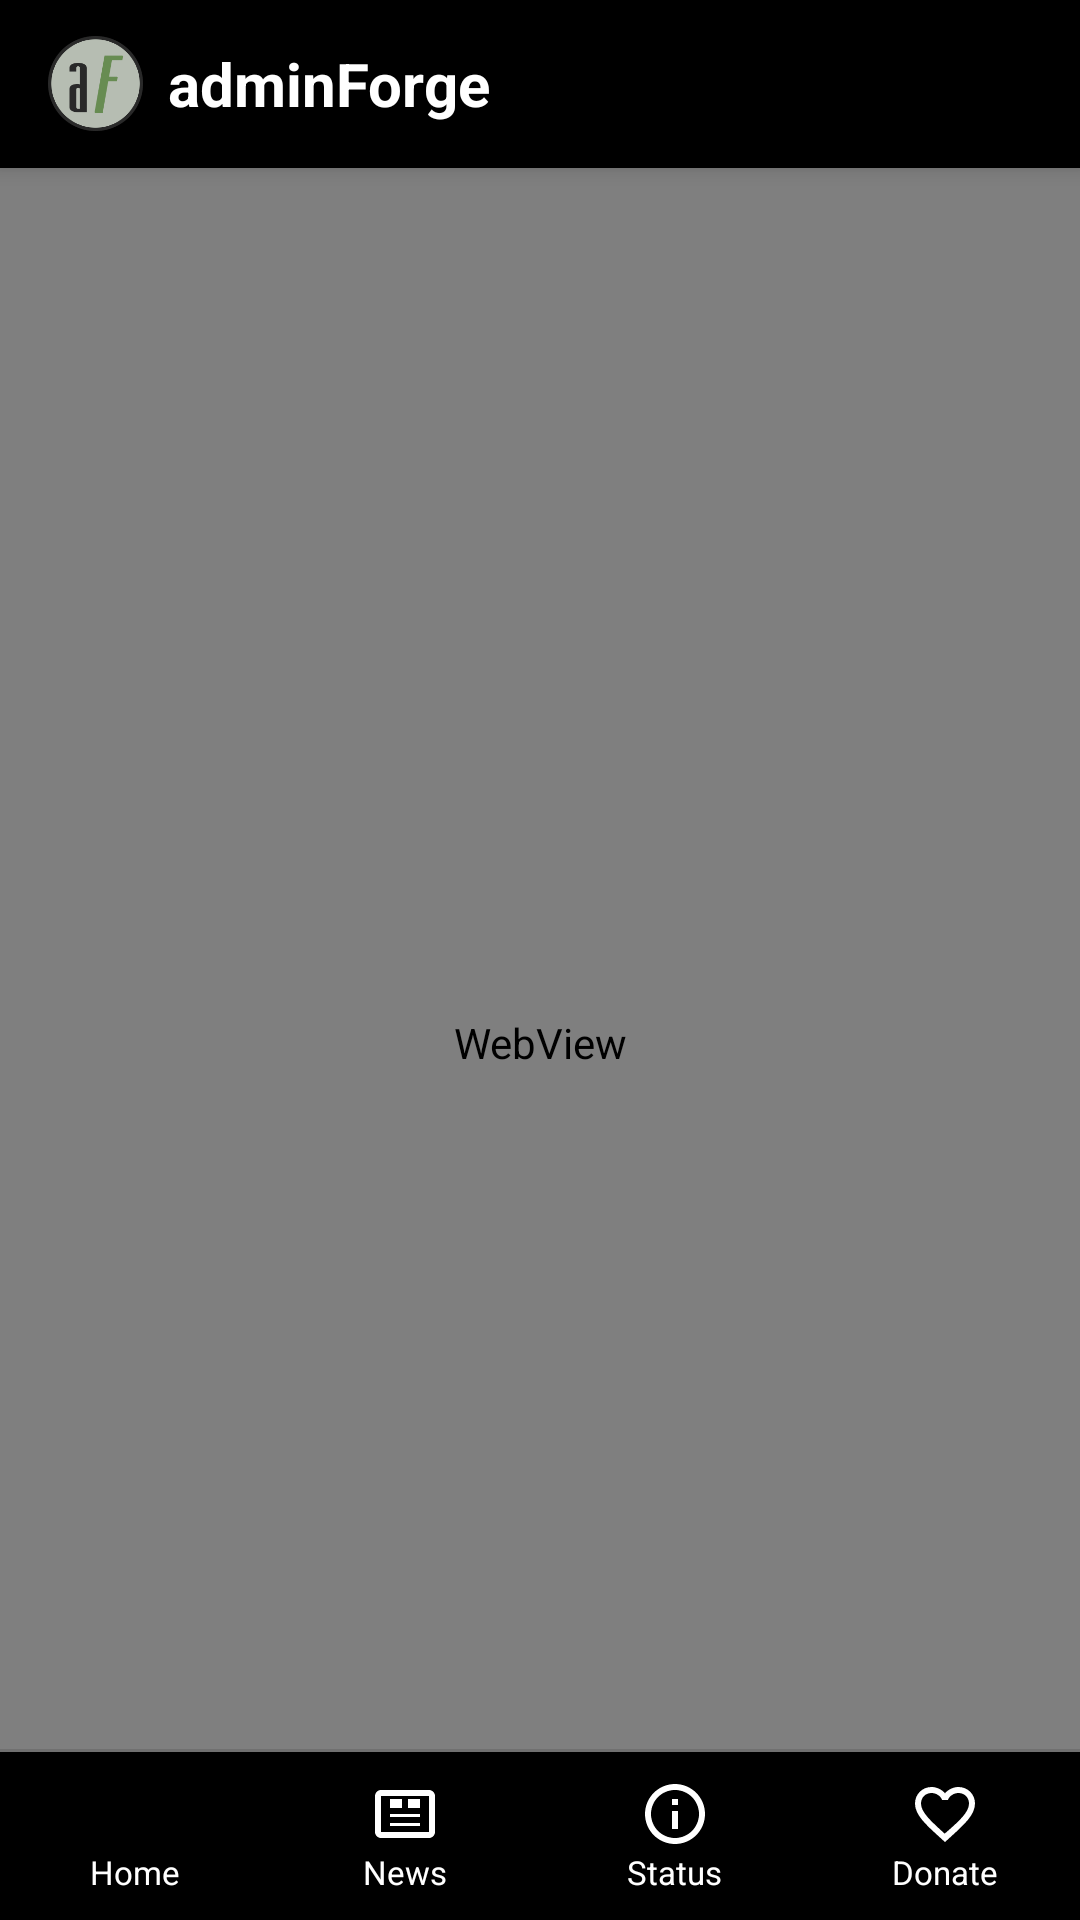

This screen was rendered from an Android layout file. Write that file and the resources it references.
<!-- AndroidManifest.xml: application theme Theme.AdminForge -->
<!-- res/layout/activity_web.xml -->
<androidx.coordinatorlayout.widget.CoordinatorLayout xmlns:android="http://schemas.android.com/apk/res/android"
    xmlns:app="http://schemas.android.com/apk/res-auto"
    android:layout_width="match_parent"
    android:layout_height="match_parent"
    android:clipChildren="false"
    android:fitsSystemWindows="true"
    android:background="@android:color/black">

    <com.google.android.material.appbar.AppBarLayout
        android:layout_width="match_parent"
        android:layout_height="wrap_content"
        android:theme="@style/ThemeOverlay.AppCompat.Dark.ActionBar"
        android:background="@android:color/black">

        <androidx.appcompat.widget.Toolbar
            android:id="@+id/toolbar"
            android:layout_width="match_parent"
            android:layout_height="?attr/actionBarSize"
            android:background="@android:color/black"
            android:theme="@style/ToolbarThemeOverlay"
            app:layout_scrollFlags="scroll"
            app:titleTextColor="@android:color/white">

            <LinearLayout
                android:layout_width="wrap_content"
                android:layout_height="match_parent"
                android:orientation="horizontal"
                android:gravity="center_vertical">
                <ImageView
                    android:layout_width="32dp"
                    android:layout_height="32dp"
                    android:src="@drawable/ic_adminforge_round"
                    android:contentDescription="adminForge Logo" />
                <TextView
                    android:layout_width="wrap_content"
                    android:layout_height="wrap_content"
                    android:layout_marginStart="8dp"
                    android:text="adminForge"
                    android:textColor="@android:color/white"
                    android:textSize="20sp"
                    android:textStyle="bold" />
            </LinearLayout>

        </androidx.appcompat.widget.Toolbar>
    </com.google.android.material.appbar.AppBarLayout>

    <WebView
        android:id="@+id/webview"
        android:layout_width="match_parent"
        android:layout_height="match_parent"
        android:layout_marginBottom="57dp"
        app:layout_behavior="@string/appbar_scrolling_view_behavior" />

    <LinearLayout
        android:id="@+id/bottom_bar_container"
        android:layout_width="match_parent"
        android:layout_height="wrap_content"
        android:layout_gravity="bottom"
        android:clipChildren="false"
        android:orientation="vertical">

        <View
            android:layout_width="match_parent"
            android:layout_height="1dp"
            android:background="?android:attr/listDivider" />

        <include layout="@layout/bottom_navigation" />
    </LinearLayout>
</androidx.coordinatorlayout.widget.CoordinatorLayout>
<!-- res/layout/bottom_navigation.xml (included above) -->
<?xml version="1.0" encoding="utf-8"?>
<LinearLayout xmlns:android="http://schemas.android.com/apk/res/android"
    android:layout_width="match_parent"
    android:layout_height="56dp"
    android:background="?android:attr/windowBackground"
    android:clipChildren="false"
    android:clipToPadding="false"
    android:orientation="horizontal">

    <LinearLayout
        android:id="@+id/btn_home"
        android:layout_width="0dp"
        android:layout_height="match_parent"
        android:layout_weight="1"
        android:background="?android:attr/selectableItemBackground"
        android:clickable="true"
        android:focusable="true"
        android:gravity="center"
        android:clipChildren="false"
        android:clipToPadding="false"
        android:orientation="vertical">
        <ImageView
            android:id="@+id/img_home"
            android:layout_width="24dp"
            android:layout_height="24dp"
            android:src="@drawable/ic_home_outline"
            android:tint="#FFFFFF" />
        <TextView
            android:id="@+id/txt_home"
            android:layout_width="wrap_content"
            android:layout_height="wrap_content"
            android:text="@string/nav_home"
            android:textSize="11sp"
            android:textColor="#FFFFFF" />
    </LinearLayout>

    <LinearLayout
        android:id="@+id/btn_news"
        android:layout_width="0dp"
        android:layout_height="match_parent"
        android:layout_weight="1"
        android:background="?android:attr/selectableItemBackground"
        android:clickable="true"
        android:focusable="true"
        android:gravity="center"
        android:clipChildren="false"
        android:clipToPadding="false"
        android:orientation="vertical">
        <FrameLayout
            android:layout_width="wrap_content"
            android:layout_height="wrap_content">
            <ImageView
                android:id="@+id/img_news"
                android:layout_width="24dp"
                android:layout_height="24dp"
                android:src="@drawable/ic_news_outline"
                android:tint="#FFFFFF" />
            <TextView
                android:id="@+id/news_badge"
                android:layout_width="16dp"
                android:layout_height="16dp"
                android:layout_gravity="top|end"
                android:layout_marginTop="-2dp"
                android:layout_marginEnd="-6dp"
                android:background="@drawable/bg_badge"
                android:gravity="center"
                android:text="0"
                android:textColor="@android:color/white"
                android:textSize="9sp"
                android:textStyle="bold"
                android:visibility="gone" />
        </FrameLayout>
        <TextView
            android:id="@+id/txt_news"
            android:layout_width="wrap_content"
            android:layout_height="wrap_content"
            android:text="@string/nav_news"
            android:textSize="11sp"
            android:textColor="#FFFFFF" />
    </LinearLayout>

    <LinearLayout
        android:id="@+id/btn_status"
        android:layout_width="0dp"
        android:layout_height="match_parent"
        android:layout_weight="1"
        android:background="?android:attr/selectableItemBackground"
        android:clickable="true"
        android:focusable="true"
        android:gravity="center"
        android:clipChildren="false"
        android:clipToPadding="false"
        android:orientation="vertical">
        <FrameLayout
            android:layout_width="wrap_content"
            android:layout_height="wrap_content">
            <ImageView
                android:id="@+id/img_status"
                android:layout_width="24dp"
                android:layout_height="24dp"
                android:src="@drawable/ic_status_outline"
                android:tint="#FFFFFF" />
            <TextView
                android:id="@+id/status_badge"
                android:layout_width="16dp"
                android:layout_height="16dp"
                android:layout_gravity="top|end"
                android:layout_marginTop="-2dp"
                android:layout_marginEnd="-6dp"
                android:background="@drawable/bg_badge"
                android:gravity="center"
                android:text="0"
                android:textColor="@android:color/white"
                android:textSize="9sp"
                android:textStyle="bold"
                android:visibility="gone" />
        </FrameLayout>
        <TextView
            android:id="@+id/txt_status"
            android:layout_width="wrap_content"
            android:layout_height="wrap_content"
            android:text="@string/nav_status"
            android:textSize="11sp"
            android:textColor="#FFFFFF" />
    </LinearLayout>



    <LinearLayout
        android:id="@+id/btn_donate"
        android:layout_width="0dp"
        android:layout_height="match_parent"
        android:layout_weight="1"
        android:background="?android:attr/selectableItemBackground"
        android:clickable="true"
        android:focusable="true"
        android:gravity="center"
        android:clipChildren="false"
        android:clipToPadding="false"
        android:orientation="vertical">
        <ImageView
            android:id="@+id/img_donate"
            android:layout_width="24dp"
            android:layout_height="24dp"
            android:src="@drawable/ic_donate_outline"
            android:tint="#FFFFFF" />
        <TextView
            android:id="@+id/txt_donate"
            android:layout_width="wrap_content"
            android:layout_height="wrap_content"
            android:text="@string/nav_donate"
            android:textSize="11sp"
            android:textColor="#FFFFFF" />
    </LinearLayout>

</LinearLayout>
<!-- resources referenced by this layout -->
<resources>
  <!-- drawable bg_badge (drawable) -->
  <?xml version="1.0" encoding="utf-8"?>
  <shape xmlns:android="http://schemas.android.com/apk/res/android"
      android:shape="oval">
      <solid android:color="#F44336" /> 
      <stroke
          android:width="1dp"
          android:color="?android:attr/windowBackground" /> 
  </shape>
  <!-- drawable ic_adminforge_round: png bitmap (drawable, 9608 bytes) -->
  <!-- drawable ic_donate_outline (drawable) -->
  <vector xmlns:android="http://schemas.android.com/apk/res/android"
      android:width="24dp"
      android:height="24dp"
      android:viewportWidth="24"
      android:viewportHeight="24">
      <path
          android:fillColor="#FFFFFF"
          android:pathData="M16.5,3c-1.74,0-3.41,0.81-4.5,2.09C10.91,3.81,9.24,3,7.5,3C4.42,3,2,5.42,2,8.5c0,3.78,3.4,6.86,8.55,11.54L12,21.35l1.45-1.32C18.6,15.36,22,12.28,22,8.5C22,5.42,19.58,3,16.5,3zm-4.4,15.55l-0.1,0.1-0.1-0.1C7.14,14.24,4,11.39,4,8.5C4,6.5,5.5,5,7.5,5c1.54,0,3.04,0.99,3.57,2.36h1.87C13.46,5.99,14.96,5,16.5,5c2,0,3.5,1.5,3.5,3.5 0,2.89-3.14,5.74-8.1,10.05z"/>
  </vector>
  <!-- drawable ic_news_outline (drawable) -->
  <vector xmlns:android="http://schemas.android.com/apk/res/android"
      android:width="24dp"
      android:height="24dp"
      android:viewportWidth="24"
      android:viewportHeight="24">
      <path
          android:fillColor="#FFFFFF"
          android:pathData="M20,4H4C2.89,4 2.01,4.89 2.01,6L2,18c0,1.1 0.89,2 2,2h16c1.1,0 2,-0.9 2,-2V6C22,4.89 21.1,4 20,4zM20,18H4V6h16V18zM11,10H7V7h4V10zM17,10h-4V7h4V10zM17,13H7v-1h10V13zM17,16H7v-1h10V16z"/>
  </vector>
  <!-- drawable ic_status_outline (drawable) -->
  <vector xmlns:android="http://schemas.android.com/apk/res/android"
      android:width="24dp"
      android:height="24dp"
      android:viewportWidth="24"
      android:viewportHeight="24">
      <path
          android:fillColor="#FFFFFF"
          android:pathData="M11,7h2v2h-2zm0,4h2v6h-2zm1-9C6.48,2,2,6.48,2,12s4.48,10,10,10,10-4.48,10-10S17.52,2,12,2zm0,18c-4.41,0-8-3.59-8-8s3.59-8,8-8,8,3.59,8,8-3.59,8-8,8z"/>
  </vector>
  <string name="nav_donate">Donate</string>
  <string name="nav_home">Home</string>
  <string name="nav_news">News</string>
  <string name="nav_status">Status</string>
  <style name="ToolbarThemeOverlay" parent="ThemeOverlay.AppCompat.Dark.ActionBar">
          <item name="colorControlNormal">#FFFFFF</item>
      </style>
  <style name="Theme.AdminForge" parent="Theme.MaterialComponents.DayNight.NoActionBar">
          
          <item name="colorPrimary">@color/primary</item>
          <item name="colorAccent">@color/primary</item>
          <item name="colorControlNormal">#FFFFFF</item>
          <item name="android:windowBackground">@android:color/black</item>
          <item name="android:colorBackground">@android:color/black</item>
          <item name="android:statusBarColor">@android:color/black</item>
          <item name="android:windowLightStatusBar">false</item>
          <item name="android:textColorPrimary">#FFFFFF</item>
          <item name="android:textColorSecondary">#B3FFFFFF</item>
          <item name="colorSurface">@android:color/black</item>
          <item name="colorOnSurface">#FFFFFF</item>
          <item name="alertDialogTheme">@style/Theme.AdminForge.Dialog</item>
          <item name="materialAlertDialogTheme">@style/Theme.AdminForge.Dialog</item>
      </style>
  <color name="primary">#b6bdb2</color>
  <style name="Theme.AdminForge.Dialog" parent="Theme.MaterialComponents.DayNight.Dialog.Alert">
          <item name="android:textColorPrimary">#FFFFFF</item>
          <item name="android:textColorSecondary">#B3FFFFFF</item>
          <item name="android:colorBackground">#1F1F1F</item>
          <item name="colorSurface">#1F1F1F</item>
          <item name="colorOnSurface">#FFFFFF</item>
      </style>
</resources>
